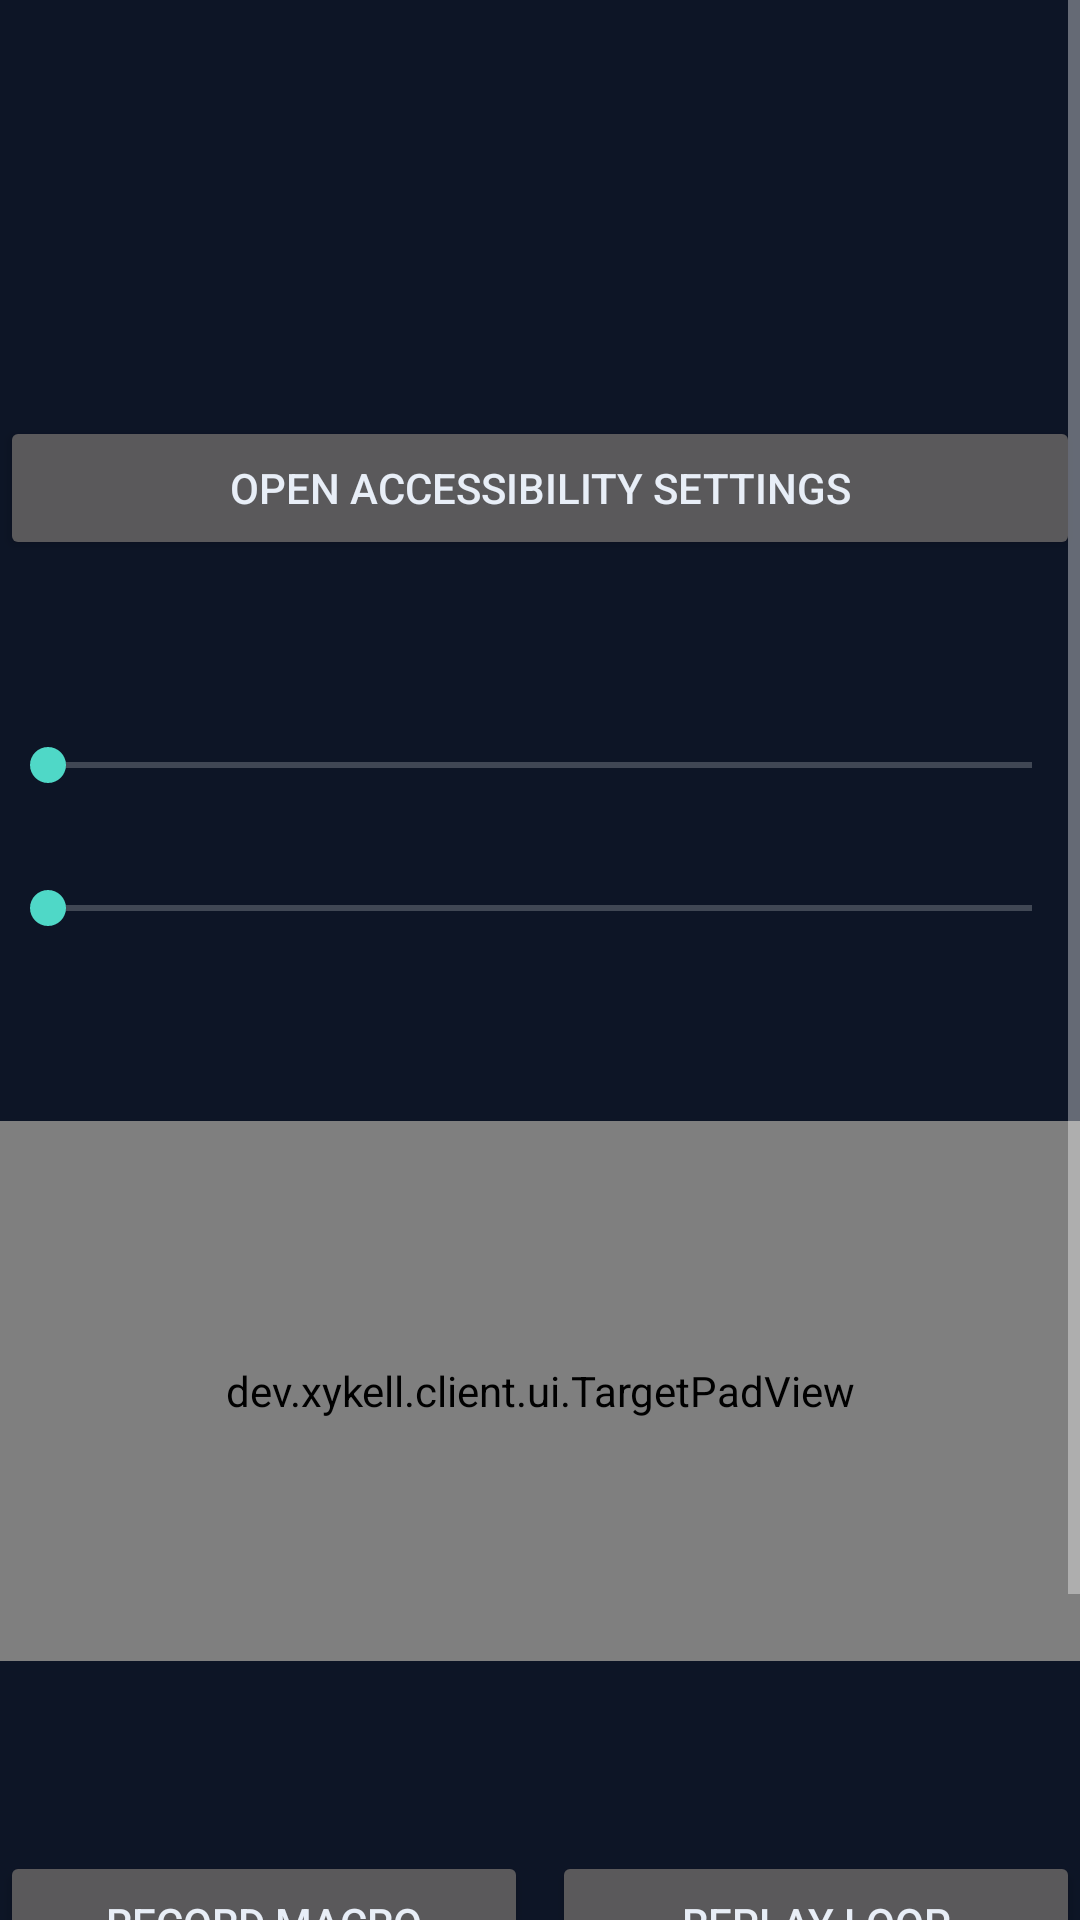

Layout XML and referenced resources for this Android screen:
<!-- AndroidManifest.xml: application theme Theme.Xykell -->
<!-- res/layout/fragment_autoclicker.xml -->
<?xml version="1.0" encoding="utf-8"?>
<ScrollView xmlns:android="http://schemas.android.com/apk/res/android"
    android:layout_width="match_parent"
    android:layout_height="match_parent">

    <LinearLayout
        android:layout_width="match_parent"
        android:layout_height="wrap_content"
        android:orientation="vertical"
        android:paddingBottom="24dp">

        <TextView
            android:id="@+id/ac_title"
            android:layout_width="wrap_content"
            android:layout_height="wrap_content"
            android:layout_marginTop="16dp"
            android:textSize="24sp"
            android:textStyle="bold"
            android:textColor="@color/xykell_accent" />

        <TextView
            android:id="@+id/ac_body"
            android:layout_width="match_parent"
            android:layout_height="wrap_content"
            android:layout_marginTop="8dp"
            android:textSize="14sp"
            android:textColor="@color/xykell_muted" />

        <TextView
            android:id="@+id/ac_service_header"
            android:layout_width="wrap_content"
            android:layout_height="wrap_content"
            android:layout_marginTop="16dp"
            android:textSize="13sp"
            android:textStyle="bold"
            android:textColor="@color/xykell_accent" />

        <TextView
            android:id="@+id/ac_service_status"
            android:layout_width="match_parent"
            android:layout_height="wrap_content"
            android:layout_marginTop="4dp"
            android:textSize="13sp"
            android:textColor="@color/xykell_text" />

        <Button
            android:id="@+id/ac_open_settings"
            android:layout_width="match_parent"
            android:layout_height="wrap_content"
            android:layout_marginTop="8dp"
            android:minHeight="48dp"
            android:text="@string/ac_open_settings" />

        <TextView
            android:id="@+id/ac_rate_header"
            android:layout_width="wrap_content"
            android:layout_height="wrap_content"
            android:layout_marginTop="16dp"
            android:textSize="13sp"
            android:textStyle="bold"
            android:textColor="@color/xykell_accent" />

        <TextView
            android:id="@+id/ac_cps_value"
            android:layout_width="match_parent"
            android:layout_height="wrap_content"
            android:layout_marginTop="4dp"
            android:textSize="13sp"
            android:textColor="@color/xykell_text" />

        <SeekBar
            android:id="@+id/ac_cps_seek"
            android:layout_width="match_parent"
            android:layout_height="wrap_content"
            android:layout_marginTop="4dp" />

        <TextView
            android:id="@+id/ac_jitter_value"
            android:layout_width="match_parent"
            android:layout_height="wrap_content"
            android:layout_marginTop="8dp"
            android:textSize="13sp"
            android:textColor="@color/xykell_text" />

        <SeekBar
            android:id="@+id/ac_jitter_seek"
            android:layout_width="match_parent"
            android:layout_height="wrap_content"
            android:layout_marginTop="4dp" />

        <TextView
            android:id="@+id/ac_target_header"
            android:layout_width="wrap_content"
            android:layout_height="wrap_content"
            android:layout_marginTop="16dp"
            android:textSize="13sp"
            android:textStyle="bold"
            android:textColor="@color/xykell_accent" />

        <TextView
            android:id="@+id/ac_target_hint"
            android:layout_width="match_parent"
            android:layout_height="wrap_content"
            android:layout_marginTop="4dp"
            android:textSize="12sp"
            android:textColor="@color/xykell_muted" />

        <dev.xykell.client.ui.TargetPadView
            android:id="@+id/ac_target_pad"
            android:layout_width="match_parent"
            android:layout_height="180dp"
            android:layout_marginTop="8dp" />

        <TextView
            android:id="@+id/ac_macro_header"
            android:layout_width="wrap_content"
            android:layout_height="wrap_content"
            android:layout_marginTop="16dp"
            android:textSize="13sp"
            android:textStyle="bold"
            android:textColor="@color/xykell_accent" />

        <TextView
            android:id="@+id/ac_macro_status"
            android:layout_width="match_parent"
            android:layout_height="wrap_content"
            android:layout_marginTop="4dp"
            android:textSize="13sp"
            android:textColor="@color/xykell_text" />

        <LinearLayout
            android:layout_width="match_parent"
            android:layout_height="wrap_content"
            android:layout_marginTop="8dp"
            android:orientation="horizontal">

            <Button
                android:id="@+id/ac_record"
                android:layout_width="0dp"
                android:layout_height="wrap_content"
                android:layout_weight="1"
                android:minHeight="48dp"
                android:text="@string/ac_record" />

            <Button
                android:id="@+id/ac_replay"
                android:layout_width="0dp"
                android:layout_height="wrap_content"
                android:layout_weight="1"
                android:layout_marginStart="8dp"
                android:minHeight="48dp"
                android:text="@string/ac_replay" />
        </LinearLayout>

        <Button
            android:id="@+id/ac_clicker"
            android:layout_width="match_parent"
            android:layout_height="wrap_content"
            android:layout_marginTop="8dp"
            android:minHeight="48dp"
            android:text="@string/ac_start_clicker" />

        <TextView
            android:id="@+id/ac_status"
            android:layout_width="match_parent"
            android:layout_height="wrap_content"
            android:layout_marginTop="8dp"
            android:textSize="13sp"
            android:textColor="@color/xykell_muted" />

    </LinearLayout>
</ScrollView>
<!-- resources referenced by this layout -->
<resources>
  <color name="xykell_accent">#4FD8C7</color>
  <color name="xykell_muted">#8A97AD</color>
  <color name="xykell_text">#E8EEF7</color>
  <string name="ac_open_settings">OPEN ACCESSIBILITY SETTINGS</string>
  <string name="ac_record">RECORD MACRO</string>
  <string name="ac_replay">REPLAY LOOP</string>
  <string name="ac_start_clicker">START CLICKER</string>
  <style name="Theme.Xykell" parent="Theme.AppCompat.NoActionBar">
          <item name="android:windowBackground">@color/xykell_bg</item>
          <item name="android:textColor">@color/xykell_text</item>
          <item name="colorAccent">@color/xykell_accent</item>
      </style>
  <color name="xykell_bg">#0D1526</color>
</resources>
